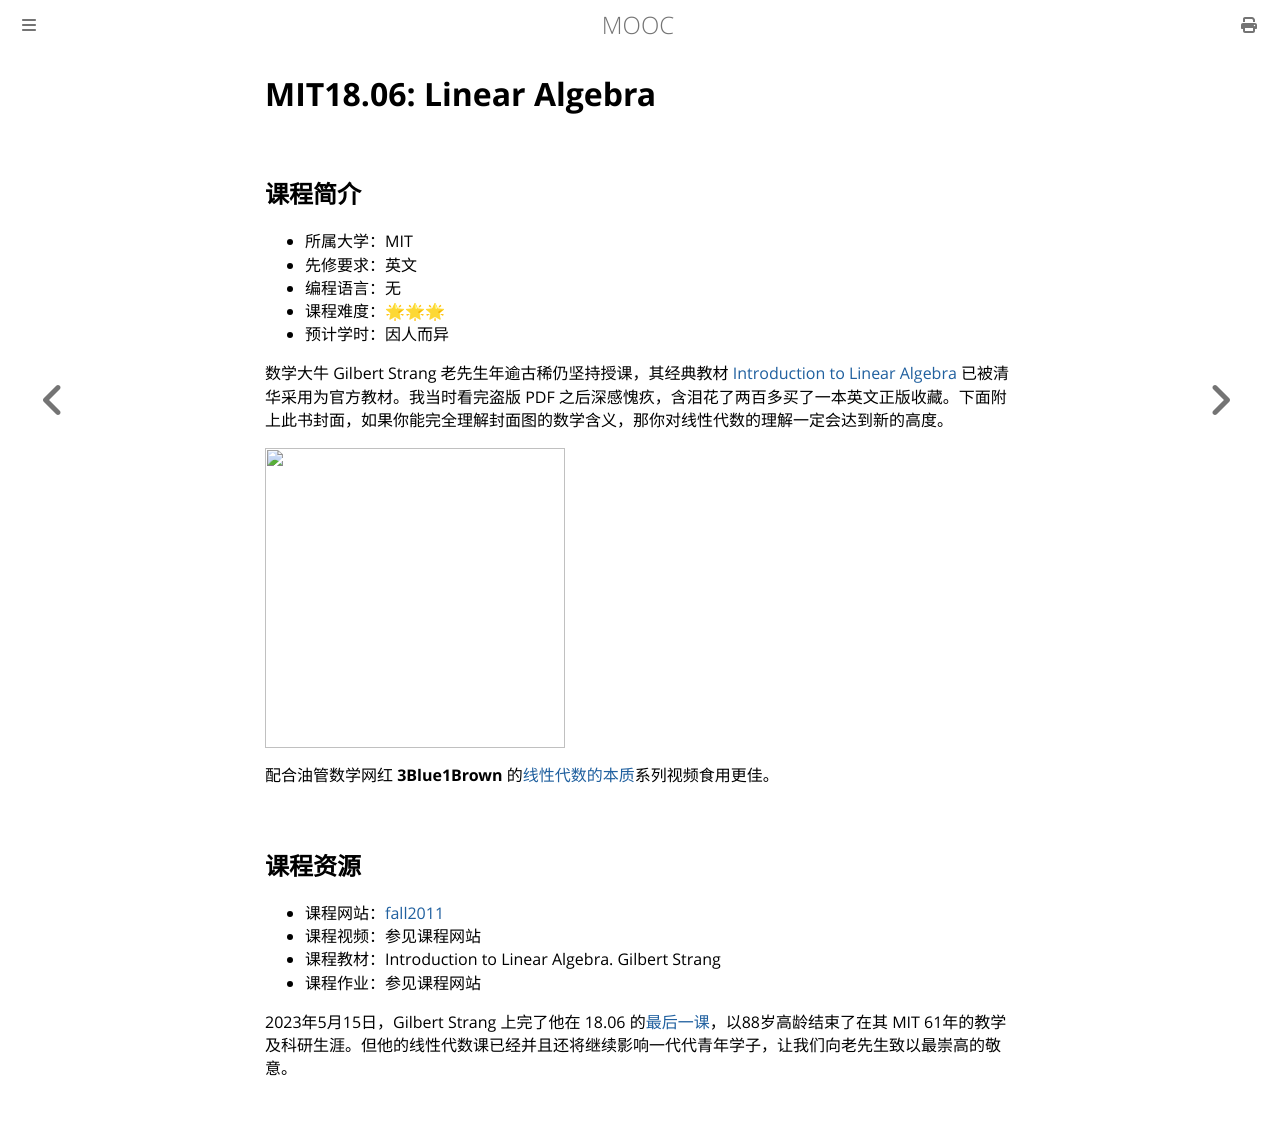

repository: Hanguangwu/MOOC · page: docs/数学/MITLA.html · generator: mdbook

# MIT18.06: Linear Algebra

## 课程简介

- 所属大学：MIT
- 先修要求：英文
- 编程语言：无
- 课程难度：🌟🌟🌟
- 预计学时：因人而异

数学大牛 Gilbert Strang 老先生年逾古稀仍坚持授课，其经典教材 [Introduction to Linear Algebra](https://math.mit.edu/~gs/linearalgebra/) 已被清华采用为官方教材。我当时看完盗版 PDF 之后深感愧疚，含泪花了两百多买了一本英文正版收藏。下面附上此书封面，如果你能完全理解封面图的数学含义，那你对线性代数的理解一定会达到新的高度。

 <img src="https://math.mit.edu/~gs/linearalgebra/ila5/linearalgebra5_Front.jpg" width = "300" height = "300" align=center />

配合油管数学网红 **3Blue1Brown** 的[线性代数的本质](https://www.youtube.com/playlist?list=PLZHQObOWTQDPD3MizzM2xVFitgF8hE_ab)系列视频食用更佳。

## 课程资源

- 课程网站：[fall2011](https://ocw.mit.edu/courses/mathematics/18-06sc-linear-algebra-fall-2011/syllabus/)
- 课程视频：参见课程网站
- 课程教材：Introduction to Linear Algebra. Gilbert Strang
- 课程作业：参见课程网站

2023年5月15日，Gilbert Strang 上完了他在 18.06 的[最后一课](https://ocw.mit.edu/courses/18-06sc-linear-algebra-fall-2011/pages/final-1806-lecture-2023/)，以88岁高龄结束了在其 MIT 61年的教学及科研生涯。但他的线性代数课已经并且还将继续影响一代代青年学子，让我们向老先生致以最崇高的敬意。
